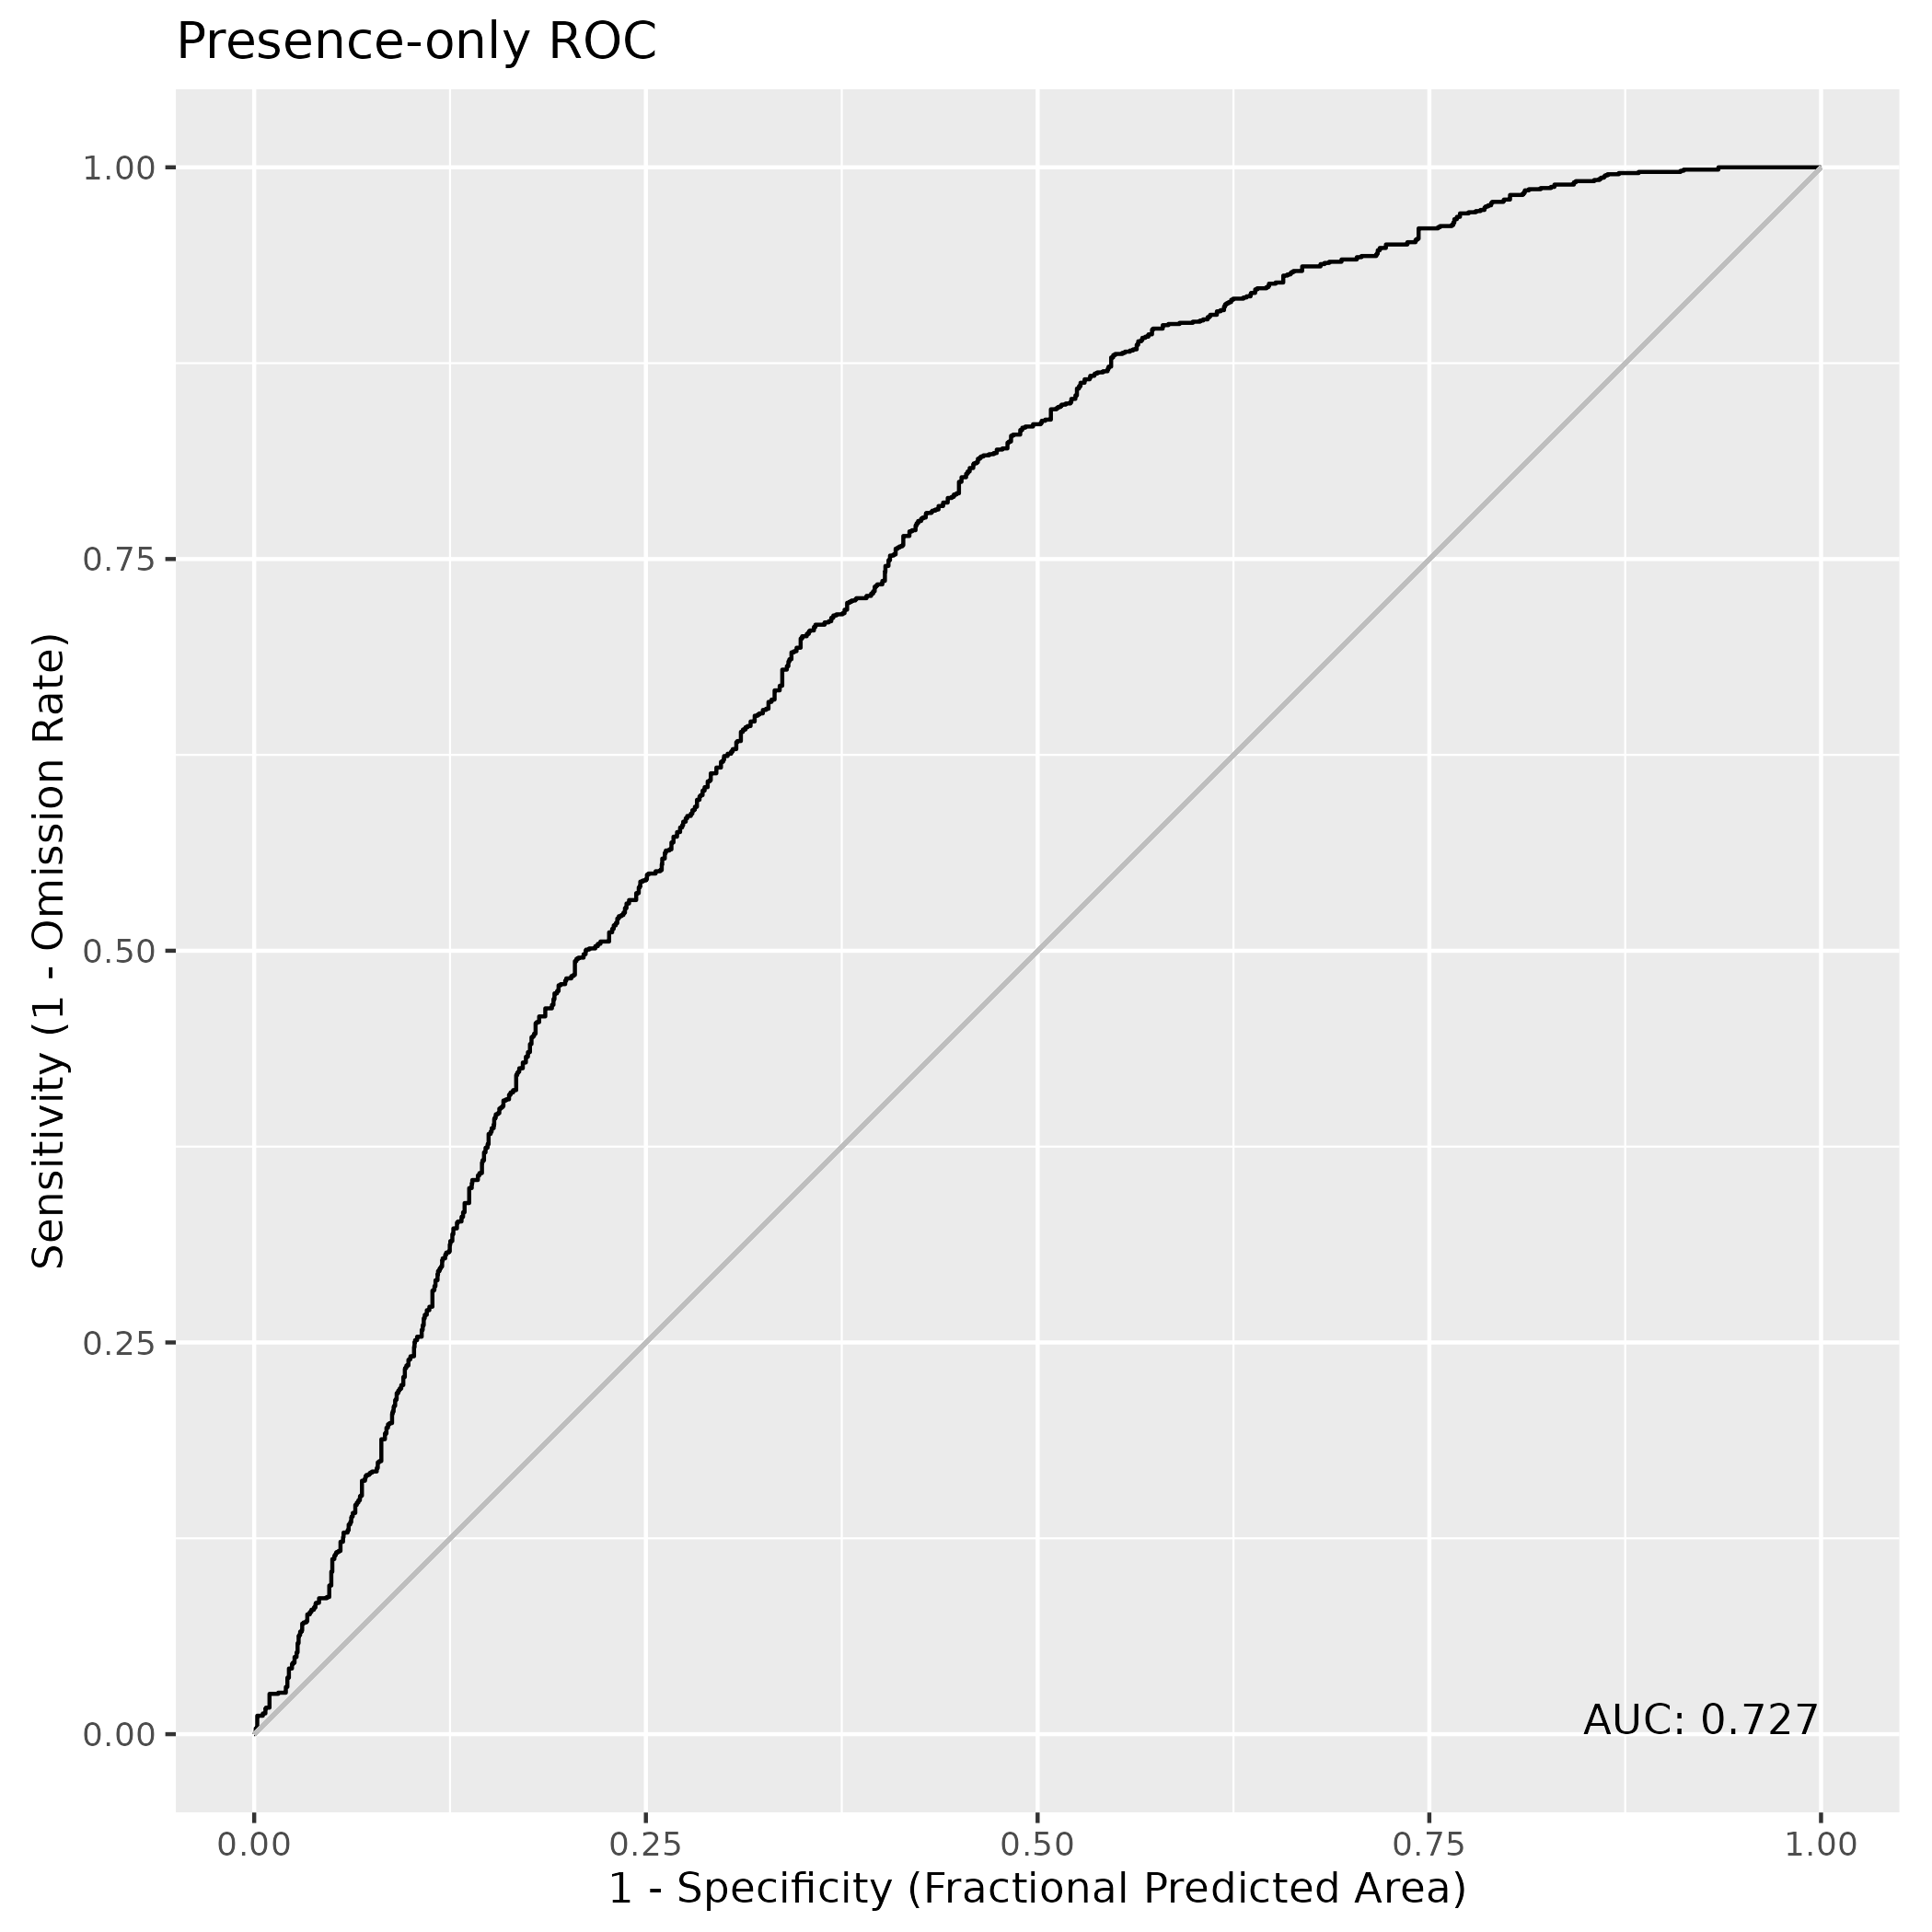

The file beside this chart, header and first rows:
, value
1, 0.7267
